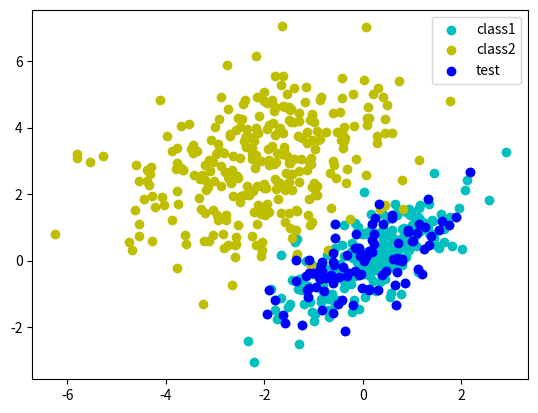
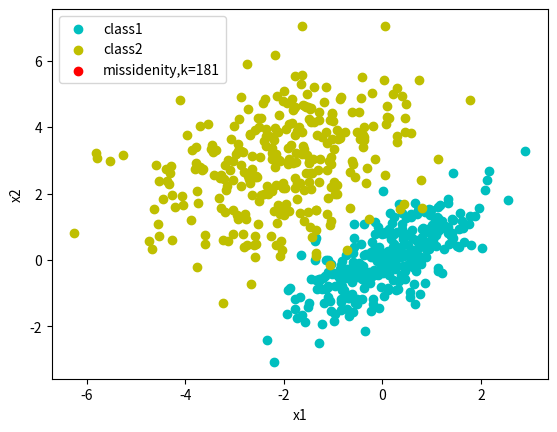
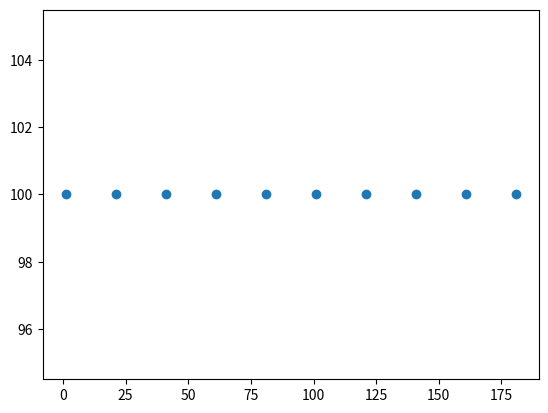

Source code (Python) for these figures, in order: (Note: this script raises an exception after producing the figures.)

# coding: utf-8

# # KNN

# In[1]:


import numpy as np
import pandas as pd
import time
from scipy.spatial.distance import euclidean
from scipy import stats
from matplotlib import pyplot as plt


# ## Roadmap
# 1. Calculate all distancies between known and unknown points
# 2. Predict class of unknown point by the k nearest neighbours
# 
# 

# In[2]:


def calc_all_distancies(data_x, unknown):
    '''
        Function calculates distancies between each pairs of known and unknown points
    '''
    num_data = data_x.shape[0]
    num_pred = unknown.shape[0]
    dists = np.zeros((num_pred, num_data))
    for i in range(num_pred):
        for j in range(num_data):
            dists[i,j]=euclidean(unknown[i], data_x[j])
    return dists


# In[3]:


def predict(dists, data_y, k):
    '''
        Function predicts the class of the unknown point by the k nearest neighbours
    '''
    num_pred = dists.shape[0]
    y_pred = np.zeros(num_pred)
    for j in range(num_pred):
        dst = dists[j]
        y_closest = data_y[np.argsort(dst)[:k]]
        y_pred[j] = stats.mode(y_closest).mode
    return y_pred


# In[26]:


def accuracy(predicted,real):
    '''
        Calculates accuracy percentage
    '''
#diff = np.count_nonzero(real - predicted, axis=0)
#score = diff == 0
#return score

    total = len(real)
    s=sum(real==predicted)
    return s/total*100


# In[18]:


def compare_k(data_x, data_y, test_x, test_y, kmin=1, kmax=50, kstep=4):
    '''
        Main comparing function
    '''
    k = list(range(kmin, kmax, kstep))
    steps = len(k)
    features = np.zeros((steps,3))
    
    print('Evaluating distancies started')
    
    t0 = time.time()
    distancies = calc_all_distancies(data_x,test_x)
    miss = []
    t = time.time()
    s1 = data_x.shape[0]
    s2 = test_x.shape[0]
    
    print('Distancies completed in %d seconds for %dx%d' %(t-t0,s1,s2))
    
    for j in range(steps):
        t0 = time.time()
        yk = predict(distancies,data_y,k[j])
        t = time.time() - t0
        features[j][0] = k[j]
        features[j][1] = accuracy(yk,test_y)
        features[j][2] = t
        cond = yk!=test_y
        miss.append({
            'k':k[j],
            'acc':features[j][1],
            'x':test_x[cond]}
        )
        
        print('k={0}, accuracy = {1}%, time = {2} sec'.format(k[j],features[j][1],features[j][2]))
        
    return features, miss


# In[19]:


num_observations = 300
x1 = np.random.multivariate_normal([0, 0], [[1, .75], [.75, 1]], num_observations)
x2 = np.random.multivariate_normal([-2, 3], [[2, .75], [.75, 2]], num_observations)


X = np.vstack((x1, x2)).astype(np.float32)
Y = np.hstack((np.zeros(num_observations),
               np.ones(num_observations)))



# ## Select some part of data to be tested

# In[7]:


ratio = 0.67
n_trn = int(ratio*num_observations)
ind = np.random.permutation(num_observations)
X=X[ind]
Y=Y[ind]
x_trn = X[:n_trn]
y_trn = Y[:n_trn]
x_tst = X[n_trn:]
y_tst = Y[n_trn:]


# ## Calculate distancies & compare result for different k

# In[27]:


res, ms = compare_k(x_trn, y_trn, x_tst, y_tst,1,201,20)


# ## Visualisation

# In[23]:


# initial data
fig = plt.figure()
plt.scatter(x1[:, 0], x1[:, 1], color='c',label='class1')
plt.scatter(x2[:, 0], x2[:, 1], color='y',label='class2')
# randomly selected data
plt.scatter(x_tst[:,0],x_tst[:,1],color='b',label='test')
plt.legend(loc='best')


# missidentifies for k = value
plt.figure()
plt.scatter(x1[:, 0], x1[:, 1], color='c', label='class1')
plt.scatter(x2[:, 0], x2[:, 1], color='y', label='class2')
plt.scatter(ms[-1]['x'][:,0],ms[-1]['x'][:,1],color='r',label='missidenity,k=%d'%ms[-1]['k'])
plt.legend(loc='best')
plt.xlabel('x1')
plt.ylabel('x2')
plt.figure()

# accuracy plot
k = plt.scatter(res[:, 0], res[:, 1])
plt.ylim(min(res[:, 1]) - 2, max(res[:, 1])+1, 4)
plt.xlabel('k')
plt.ylabel('accuracy, %')
plt.show()

